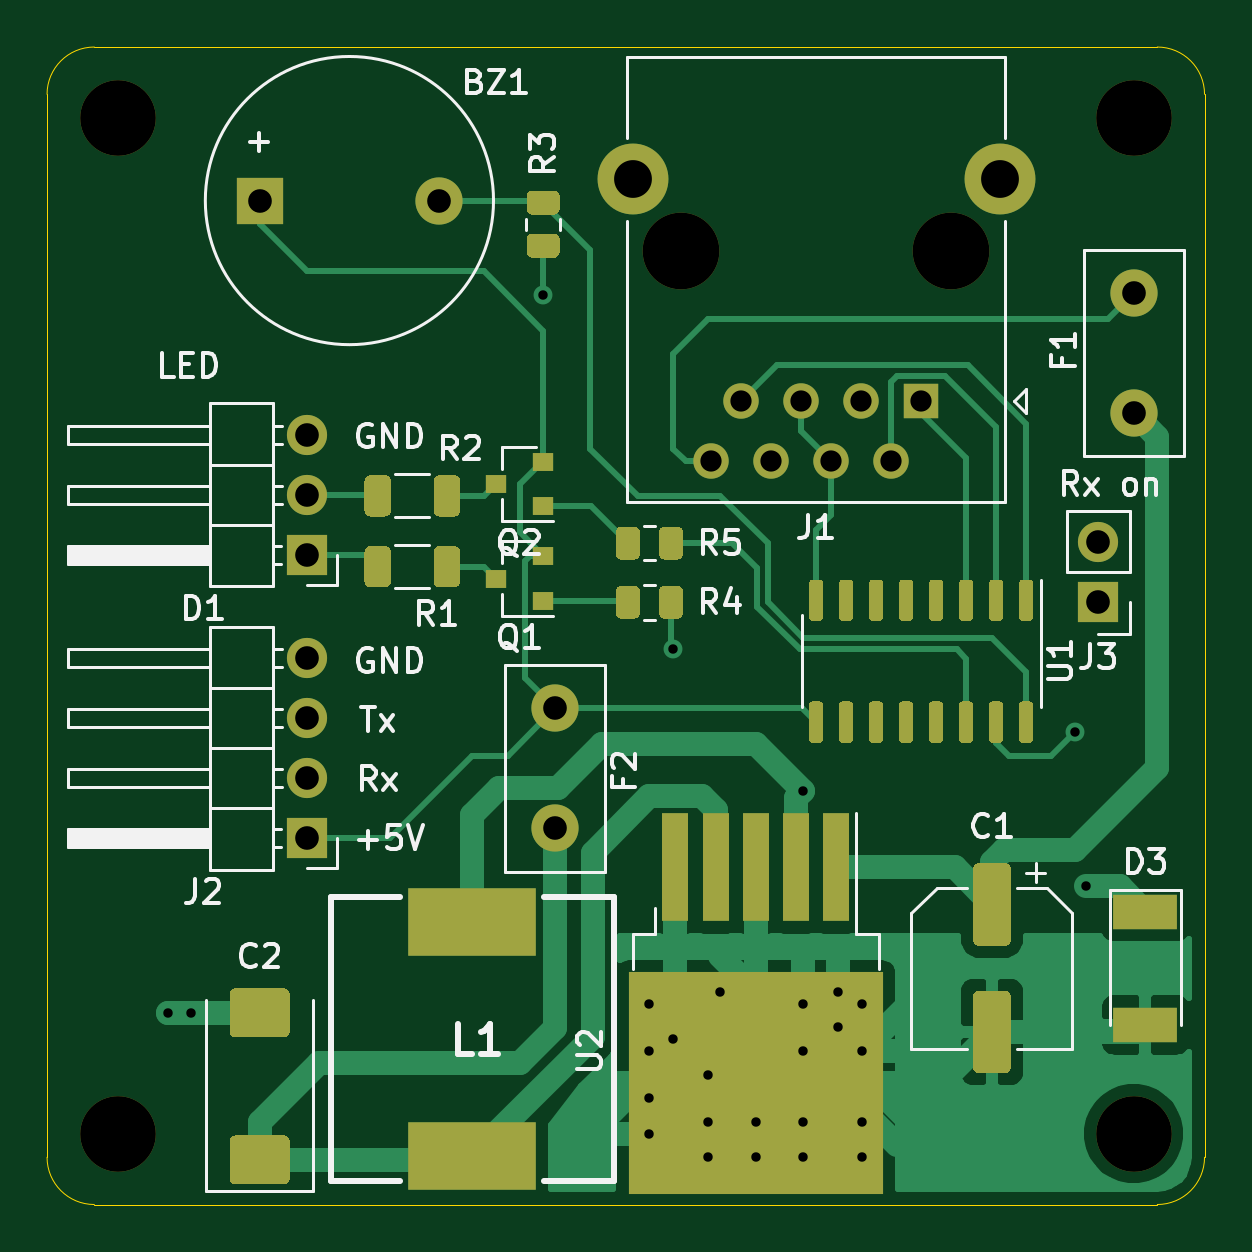
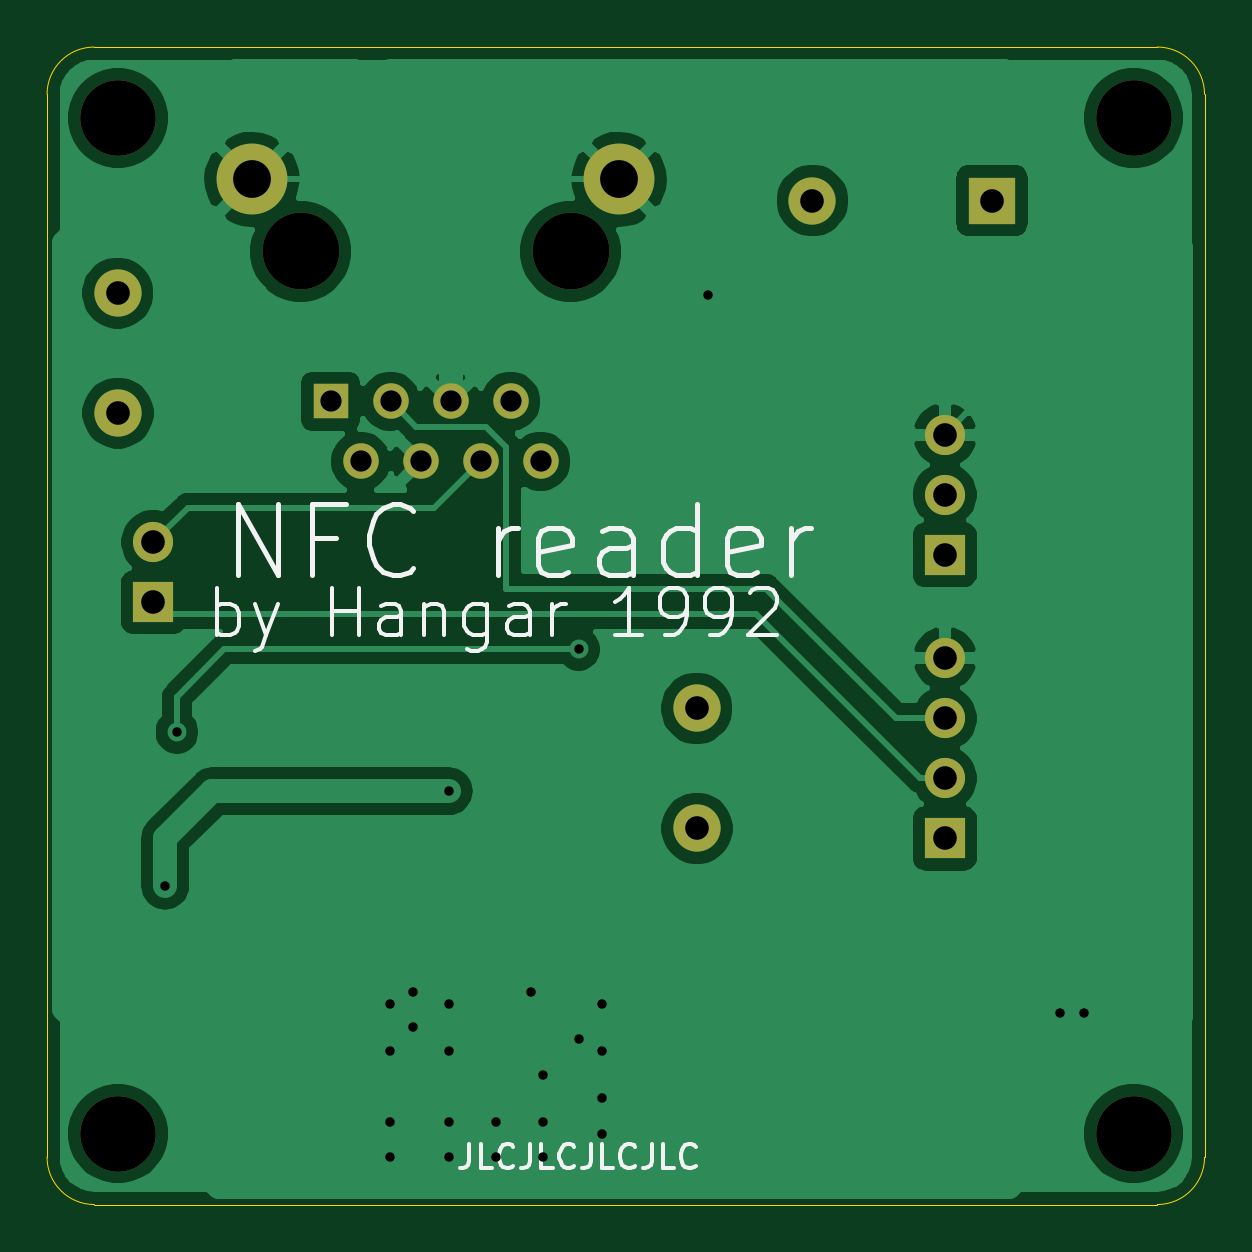
Circuit board: 11 layer files. Board 49.0 x 49.0 mm.
- bottom_copper: nfc_reader-B_Cu.gbl (63484 bytes)
- bottom_mask: nfc_reader-B_Mask.gbs (1738 bytes)
- paste: nfc_reader-B_Paste.gbp (453 bytes)
- bottom_silk: nfc_reader-B_SilkS.gbo (9628 bytes)
- outline: nfc_reader-Edge_Cuts.gko (993 bytes)
- top_copper: nfc_reader-F_Cu.gtl (40314 bytes)
- top_mask: nfc_reader-F_Mask.gts (12947 bytes)
- paste: nfc_reader-F_Paste.gtp (11734 bytes)
- top_silk: nfc_reader-F_SilkS.gto (24243 bytes)
- drill: nfc_reader-NPTH.drl (390 bytes)
- drill: nfc_reader-PTH.drl (1156 bytes)

=== bottom_copper: nfc_reader-B_Cu.gbl (63484 bytes, source omitted) ===
=== bottom_mask: nfc_reader-B_Mask.gbs ===
%TF.GenerationSoftware,KiCad,Pcbnew,5.1.9*%
%TF.CreationDate,2021-05-01T23:47:16+02:00*%
%TF.ProjectId,nfc_reader,6e66635f-7265-4616-9465-722e6b696361,rev?*%
%TF.SameCoordinates,Original*%
%TF.FileFunction,Soldermask,Bot*%
%TF.FilePolarity,Negative*%
%FSLAX46Y46*%
G04 Gerber Fmt 4.6, Leading zero omitted, Abs format (unit mm)*
G04 Created by KiCad (PCBNEW 5.1.9) date 2021-05-01 23:47:16*
%MOMM*%
%LPD*%
G01*
G04 APERTURE LIST*
%ADD10O,1.700000X1.700000*%
%ADD11R,1.700000X1.700000*%
%ADD12C,1.500000*%
%ADD13C,3.000000*%
%ADD14R,1.500000X1.500000*%
%ADD15C,3.250000*%
%ADD16C,3.200000*%
%ADD17C,2.000000*%
%ADD18R,2.000000X2.000000*%
G04 APERTURE END LIST*
D10*
%TO.C,J3*%
X147000000Y-113460000D03*
D11*
X147000000Y-116000000D03*
%TD*%
D10*
%TO.C,D1*%
X113500000Y-108920000D03*
X113500000Y-111460000D03*
D11*
X113500000Y-114000000D03*
%TD*%
D10*
%TO.C,J2*%
X113500000Y-118380000D03*
X113500000Y-120920000D03*
X113500000Y-123460000D03*
D11*
X113500000Y-126000000D03*
%TD*%
D12*
%TO.C,J1*%
X133150000Y-110040000D03*
X130610000Y-110040000D03*
D13*
X142825000Y-98100000D03*
D12*
X138230000Y-110040000D03*
D14*
X139500000Y-107500000D03*
D12*
X131880000Y-107500000D03*
X135690000Y-110040000D03*
X134420000Y-107500000D03*
X136960000Y-107500000D03*
D15*
X140770000Y-101150000D03*
D13*
X127285000Y-98100000D03*
D15*
X129340000Y-101150000D03*
%TD*%
D16*
%TO.C,H4*%
X148500000Y-138500000D03*
%TD*%
%TO.C,H3*%
X105500000Y-138500000D03*
%TD*%
%TO.C,H2*%
X148500000Y-95500000D03*
%TD*%
%TO.C,H1*%
X105500000Y-95500000D03*
%TD*%
D17*
%TO.C,F2*%
X123990000Y-125580000D03*
X124000000Y-120500000D03*
%TD*%
%TO.C,F1*%
X148510000Y-102920000D03*
X148500000Y-108000000D03*
%TD*%
%TO.C,BZ1*%
X119100000Y-99000000D03*
D18*
X111500000Y-99000000D03*
%TD*%
M02*

=== paste: nfc_reader-B_Paste.gbp ===
%TF.GenerationSoftware,KiCad,Pcbnew,5.1.9*%
%TF.CreationDate,2021-05-01T23:47:16+02:00*%
%TF.ProjectId,nfc_reader,6e66635f-7265-4616-9465-722e6b696361,rev?*%
%TF.SameCoordinates,Original*%
%TF.FileFunction,Paste,Bot*%
%TF.FilePolarity,Positive*%
%FSLAX46Y46*%
G04 Gerber Fmt 4.6, Leading zero omitted, Abs format (unit mm)*
G04 Created by KiCad (PCBNEW 5.1.9) date 2021-05-01 23:47:16*
%MOMM*%
%LPD*%
G01*
G04 APERTURE LIST*
G04 APERTURE END LIST*
M02*

=== bottom_silk: nfc_reader-B_SilkS.gbo (9628 bytes, source omitted) ===
=== outline: nfc_reader-Edge_Cuts.gko ===
%TF.GenerationSoftware,KiCad,Pcbnew,5.1.9*%
%TF.CreationDate,2021-05-01T23:47:16+02:00*%
%TF.ProjectId,nfc_reader,6e66635f-7265-4616-9465-722e6b696361,rev?*%
%TF.SameCoordinates,Original*%
%TF.FileFunction,Profile,NP*%
%FSLAX46Y46*%
G04 Gerber Fmt 4.6, Leading zero omitted, Abs format (unit mm)*
G04 Created by KiCad (PCBNEW 5.1.9) date 2021-05-01 23:47:16*
%MOMM*%
%LPD*%
G01*
G04 APERTURE LIST*
%TA.AperFunction,Profile*%
%ADD10C,0.050000*%
%TD*%
G04 APERTURE END LIST*
D10*
X104500000Y-141500000D02*
G75*
G02*
X102500000Y-139500000I0J2000000D01*
G01*
X102500000Y-94500000D02*
G75*
G02*
X104500000Y-92500000I2000000J0D01*
G01*
X149500000Y-92500000D02*
G75*
G02*
X151500000Y-94500000I0J-2000000D01*
G01*
X151500000Y-139500000D02*
G75*
G02*
X149500000Y-141500000I-2000000J0D01*
G01*
X151500000Y-94500000D02*
X151500000Y-139500000D01*
X102500000Y-94500000D02*
X102500000Y-139500000D01*
X149500000Y-92500000D02*
X104500000Y-92500000D01*
X104500000Y-141500000D02*
X149500000Y-141500000D01*
M02*

=== top_copper: nfc_reader-F_Cu.gtl (40314 bytes, source omitted) ===
=== top_mask: nfc_reader-F_Mask.gts (12947 bytes, source omitted) ===
=== paste: nfc_reader-F_Paste.gtp (11734 bytes, source omitted) ===
=== top_silk: nfc_reader-F_SilkS.gto (24243 bytes, source omitted) ===
=== drill: nfc_reader-NPTH.drl ===
M48
; DRILL file {KiCad 5.1.9} date Sat May  1 23:47:31 2021
; FORMAT={-:-/ absolute / inch / decimal}
; #@! TF.CreationDate,2021-05-01T23:47:31+02:00
; #@! TF.GenerationSoftware,Kicad,Pcbnew,5.1.9
; #@! TF.FileFunction,NonPlated,1,2,NPTH
FMAT,2
INCH
T1C0.1260
T2C0.1280
%
G90
G05
T1
X4.1535Y-3.7598
X4.1535Y-5.4528
X5.8465Y-3.7598
X5.8465Y-5.4528
T2
X5.0921Y-3.9823
X5.5421Y-3.9823
T0
M30

=== drill: nfc_reader-PTH.drl ===
M48
; DRILL file {KiCad 5.1.9} date Sat May  1 23:47:31 2021
; FORMAT={-:-/ absolute / inch / decimal}
; #@! TF.CreationDate,2021-05-01T23:47:31+02:00
; #@! TF.GenerationSoftware,Kicad,Pcbnew,5.1.9
; #@! TF.FileFunction,Plated,1,2,PTH
FMAT,2
INCH
T1C0.0157
T2C0.0354
T3C0.0394
T4C0.0630
%
G90
G05
T1
X4.2367Y-5.2515
X4.2761Y-5.2515
X4.8622Y-4.0551
X5.0394Y-5.2362
X5.0394Y-5.315
X5.0394Y-5.3937
X5.0394Y-5.4528
X5.0787Y-4.6457
X5.0787Y-5.2953
X5.1378Y-5.3543
X5.1378Y-5.4331
X5.1378Y-5.4921
X5.1575Y-5.2165
X5.2165Y-5.4331
X5.2165Y-5.4921
X5.2953Y-4.8819
X5.2953Y-5.2362
X5.2953Y-5.315
X5.2953Y-5.4331
X5.2953Y-5.4921
X5.3543Y-5.2165
X5.3543Y-5.2756
X5.3937Y-5.2362
X5.3937Y-5.315
X5.3937Y-5.4331
X5.3937Y-5.4921
X5.748Y-4.7835
X5.7677Y-5.0394
T2
X5.1421Y-4.3323
X5.1921Y-4.2323
X5.2421Y-4.3323
X5.2921Y-4.2323
X5.3421Y-4.3323
X5.3921Y-4.2323
X5.4421Y-4.3323
X5.4921Y-4.2323
T3
X4.3898Y-3.8976
X4.4685Y-4.2882
X4.4685Y-4.3882
X4.4685Y-4.4882
X4.4685Y-4.6606
X4.4685Y-4.7606
X4.4685Y-4.8606
X4.4685Y-4.9606
X4.689Y-3.8976
X4.8815Y-4.9441
X4.8819Y-4.7441
X5.7874Y-4.4669
X5.7874Y-4.5669
X5.8465Y-4.252
X5.8469Y-4.052
T4
X5.0112Y-3.8622
X5.623Y-3.8622
T0
M30

